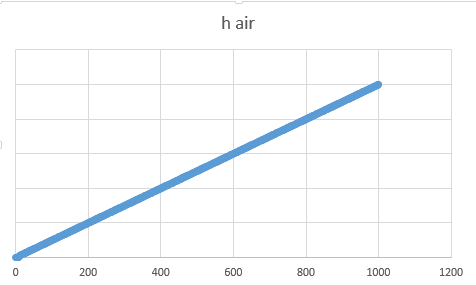

Source data for this figure (header and first rows):
t; h air
0; 0.000000
1; 0.1
2; 0.2
3; 0.3
4; 0.4
5; 0.5
6; 0.6
7; 0.7
8; 0.8
9; 0.9
10; 1.000.000
11; 1.100.000
12; 1.200.000
13; 1.300.000
14; 1.400.000
15; 1.500.000
16; 1.600.000
17; 1.700.000
18; 1.800.000
19; 1.900.000
20; 2.000.000
21; 2.100.000
22; 2.200.000
23; 2.300.000
24; 2.400.000
25; 2.500.000
26; 2.600.000
27; 2.700.000
28; 2.800.000
29; 2.900.000
30; 3.000.000
31; 3.100.000
32; 3.200.000
33; 3.300.000
34; 3.400.000
35; 3.500.000
36; 3.600.000
37; 3.700.000
38; 3.800.000
39; 3.900.000
40; 4.000.000
41; 4.100.000
42; 4.200.000
43; 4.300.000
44; 4.400.000
45; 4.500.000
46; 4.600.000
47; 4.700.000
48; 4.800.000
49; 4.900.000
50; 5.000.000
51; 5.100.000
52; 5.200.000
53; 5.300.000
54; 5.400.000
55; 5.500.000
56; 5.600.000
57; 5.700.000
58; 5.800.000
59; 5.900.000
... 941 more rows
